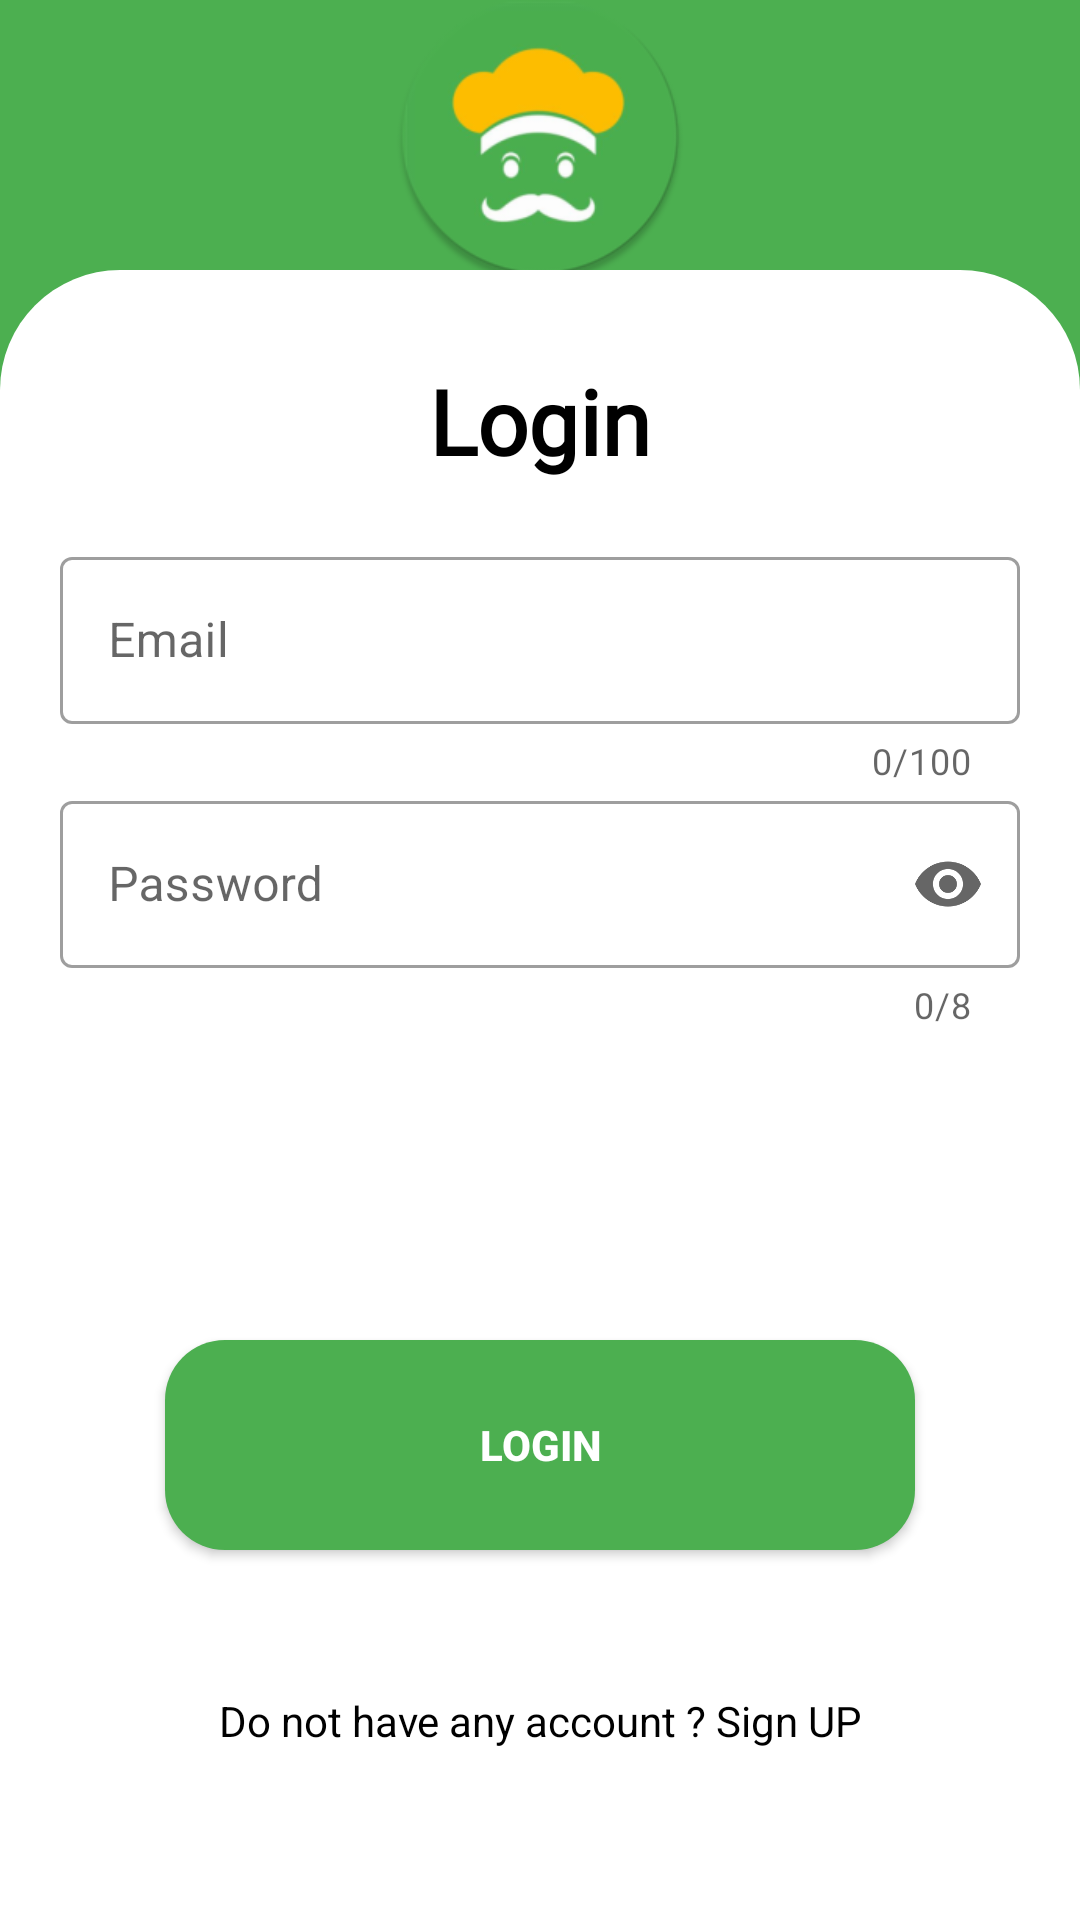

Android layout source for this screen:
<!-- AndroidManifest.xml: application theme Theme.Shyf_شيف -->
<!-- res/layout/activity_sign_in.xml -->
<?xml version="1.0" encoding="utf-8"?>
<androidx.coordinatorlayout.widget.CoordinatorLayout xmlns:android="http://schemas.android.com/apk/res/android"
    xmlns:app="http://schemas.android.com/apk/res-auto"
    xmlns:tools="http://schemas.android.com/tools"
    android:layout_width="match_parent"
    android:layout_height="match_parent"
    android:background="@color/prim2"
    style="@style/SCREEN"
    tools:context=".Activitys.SignInActivity">


    <androidx.constraintlayout.widget.ConstraintLayout
        android:id="@+id/rootConst"
        android:layout_width="match_parent"
        android:layout_height="match_parent">


        <ImageView
            android:layout_width="100dp"
            android:layout_height="100dp"
            android:src="@mipmap/ic_launcher"
            app:layout_constraintBottom_toTopOf="@+id/constraintLayout"
            app:layout_constraintEnd_toEndOf="parent"
            app:layout_constraintStart_toStartOf="parent"
            app:layout_constraintTop_toTopOf="parent" />


        <androidx.constraintlayout.widget.ConstraintLayout
            android:id="@+id/constraintLayout"
            android:layout_width="match_parent"
            android:layout_height="550dp"
            style="@style/SHEETSTYLE"
            android:padding="20dp"
            app:layout_constraintBottom_toBottomOf="parent"
            app:layout_constraintEnd_toEndOf="parent"
            app:layout_constraintStart_toStartOf="parent">

            <TextView
                android:id="@+id/textView4"
                android:layout_width="match_parent"
                android:layout_height="wrap_content"
                android:layout_marginTop="10dp"
                android:fontFamily="@font/abril_fatface"
                android:gravity="center"
                android:text="@string/login"
                style="@style/TEXT"
                android:textSize="30sp"
                android:textStyle="bold"
                app:layout_constraintEnd_toEndOf="parent"
                app:layout_constraintStart_toStartOf="parent"
                app:layout_constraintTop_toTopOf="parent" />

            <com.google.android.material.textfield.TextInputLayout
                android:id="@+id/emailSignIn"
                style="@style/Widget.MaterialComponents.TextInputLayout.OutlinedBox"
                android:layout_width="match_parent"
                android:layout_height="wrap_content"
                android:layout_marginTop="20dp"
                android:hint="@string/email"
                app:counterEnabled="true"
                app:counterMaxLength="100"
                app:endIconMode="clear_text"
                app:layout_constraintEnd_toEndOf="parent"
                app:layout_constraintStart_toStartOf="parent"
                app:layout_constraintTop_toBottomOf="@+id/textView4"
                app:startIconDrawable="@drawable/baseline_email_24">


                <com.google.android.material.textfield.TextInputEditText
                    android:layout_width="match_parent"
                    android:layout_height="wrap_content"
                    android:inputType="textEmailAddress"
                    android:maxLength="100" />

            </com.google.android.material.textfield.TextInputLayout>

            <ProgressBar
                android:id="@+id/progressSignIn"
                android:layout_width="wrap_content"
                android:layout_height="wrap_content"
                android:visibility="invisible"
                app:layout_constraintBottom_toTopOf="@+id/btn_login"
                app:layout_constraintEnd_toEndOf="@+id/btn_login"
                app:layout_constraintHorizontal_bias="0.495"
                app:layout_constraintStart_toStartOf="@+id/btn_login"
                app:layout_constraintTop_toBottomOf="@+id/passwordSignIn"
                app:layout_constraintVertical_bias="0.327" />

            <TextView
                android:id="@+id/txt_error"
                android:layout_width="match_parent"
                android:layout_height="wrap_content"
                android:gravity="center"
                android:text="An error occurred in the registration process"
                android:textColor="@color/red"
                android:textStyle="bold"
                android:visibility="gone"
                app:layout_constraintEnd_toEndOf="parent"
                app:layout_constraintStart_toStartOf="parent"
                app:layout_constraintTop_toBottomOf="@+id/progressSignIn" />

            <com.google.android.material.textfield.TextInputLayout
                android:id="@+id/passwordSignIn"
                style="@style/Widget.MaterialComponents.TextInputLayout.OutlinedBox"
                android:layout_width="match_parent"
                android:layout_height="wrap_content"
                android:hint="@string/password"
                app:counterEnabled="true"
                app:counterMaxLength="8"
                app:endIconMode="password_toggle"
                app:layout_constraintEnd_toEndOf="parent"
                app:layout_constraintStart_toStartOf="parent"
                app:layout_constraintTop_toBottomOf="@+id/emailSignIn"
                app:startIconDrawable="@drawable/baseline_lock_24">


                <com.google.android.material.textfield.TextInputEditText
                    android:layout_width="match_parent"
                    android:layout_height="wrap_content"
                    android:inputType="textPassword"
                    android:maxLength="9" />

            </com.google.android.material.textfield.TextInputLayout>

            <androidx.appcompat.widget.AppCompatButton
                android:id="@+id/btn_login"
                android:layout_width="250dp"
                android:layout_height="70dp"
                android:layout_marginBottom="50dp"
                android:background="@drawable/button_style"
                android:text="@string/login"
                android:textColor="@color/white"
                android:textStyle="bold"
                app:layout_constraintBottom_toBottomOf="parent"
                app:layout_constraintEnd_toEndOf="parent"
                app:layout_constraintStart_toStartOf="parent"
                android:layout_marginTop="50dp"
                app:layout_constraintTop_toBottomOf="@+id/passwordSignIn" />

            <TextView
                android:id="@+id/txt_GoToSignUp"
                android:layout_width="match_parent"
                android:layout_height="wrap_content"
                android:layout_marginTop="10dp"
                android:gravity="center"
                android:text="@string/do_not_have_any_account_sign_up"
                style="@style/TEXT"
                android:textSize="14sp"
                android:textStyle="normal"
                app:layout_constraintBottom_toBottomOf="parent"
                app:layout_constraintEnd_toEndOf="parent"
                app:layout_constraintStart_toStartOf="parent"
                app:layout_constraintTop_toBottomOf="@+id/btn_login" />

        </androidx.constraintlayout.widget.ConstraintLayout>
    </androidx.constraintlayout.widget.ConstraintLayout>


</androidx.coordinatorlayout.widget.CoordinatorLayout>
<!-- resources referenced by this layout -->
<resources>
  <color name="prim2">#4CAF50</color>
  <color name="red">#FF5733</color>
  <color name="white">#FFFFFFFF</color>
  <!-- drawable button_style (drawable) -->
  <?xml version="1.0" encoding="utf-8"?>
  <shape xmlns:android="http://schemas.android.com/apk/res/android"
      >
  
      <solid android:color="@color/prim2" />
      <corners android:radius="20dp" />
  
  </shape>
  <!-- mipmap ic_launcher: png bitmap (mipmap-xhdpi, 7970 bytes) -->
  <string name="do_not_have_any_account_sign_up">Do not have any account ? Sign UP</string>
  <string name="email">Email</string>
  <string name="login">Login</string>
  <string name="password">Password</string>
  <style name="SCREEN">
          <item name="android:background">@color/white</item>
      </style>
  <style name="SHEETSTYLE">
          <item name="android:background">@drawable/dialog_profile</item>
      </style>
  <style name="TEXT">
          <item name="android:textColor">@color/black</item>
      </style>
  <style name="Theme.Shyf_شيف" parent="Theme.MaterialComponents.DayNight.NoActionBar">
          
          <item name="colorPrimary">@color/prim2</item>
          <item name="colorPrimaryVariant">@color/prim2</item>
          <item name="colorOnPrimary">@color/white</item>
          
          <item name="colorSecondary">@color/prim2</item>
          <item name="colorSecondaryVariant">@color/blue</item>
          <item name="colorOnSecondary">@color/black</item>
          
          <item name="android:statusBarColor">?attr/colorPrimaryVariant</item>
          
      </style>
  <!-- drawable dialog_profile (drawable) -->
  <?xml version="1.0" encoding="utf-8"?>
  <shape xmlns:android="http://schemas.android.com/apk/res/android">
  
      <solid
          android:color="@color/white"/>
      <corners
          android:topLeftRadius="40dp"
          android:topRightRadius="40dp"/>
      <padding
          android:left="10dp"
          android:bottom="10dp"
          android:right="10dp"
          android:top="10dp"/>
  
  </shape>
  <color name="black">#FF000000</color>
  <color name="blue">#2196F3</color>
</resources>
